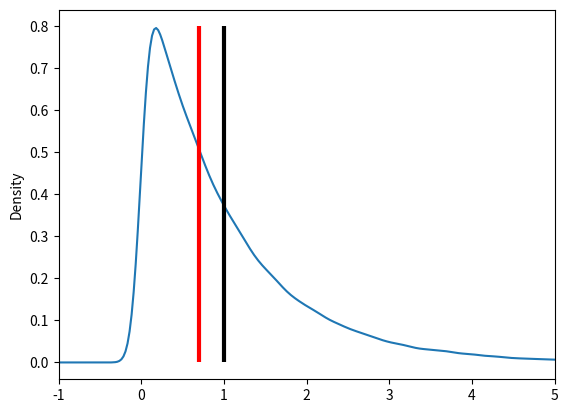

Python code for this plot:
import time
import numpy as np
import pandas as pd
import matplotlib.pyplot as plt

start_time = time.time()
skewed_data = pd.DataFrame(np.random.exponential(size=100000))
skewed_data.plot(kind="density", xlim=(-1, 5), legend=False)
# plot black line at mean
plt.vlines(skewed_data.mean(), ymin=0, ymax=0.8, linewidth=3, color="black")
# plot red line at median
plt.vlines(skewed_data.median(), ymin=0, ymax=0.8, linewidth=3, color="red")
print("--- %s seconds ---" % (time.time() - start_time))
plt.show()
